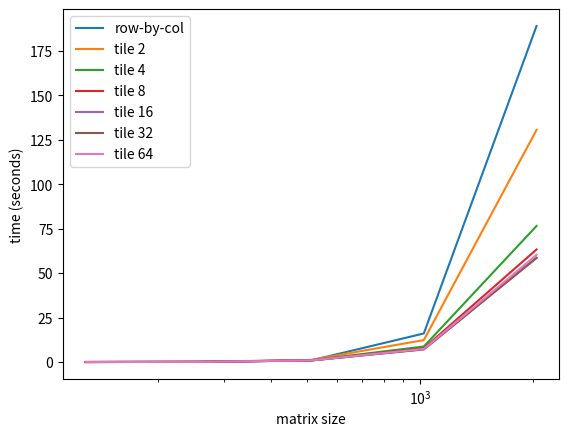

Python code for this plot:
import matplotlib.pyplot as plt
x = [128, 256, 512, 1024, 2048]
rbyc = [0.011226, 0.09642, 0.90779, 16.07447, 188.991198]
tile2 = [0.015598, 0.133332, 1.207993, 12.346228, 130.562131]
tile4 = [0.014968, 0.118181, 1.025505, 8.719086, 76.550194]
tile8 = [0.013552, 0.109204, 0.897025, 7.742405, 63.308228]
tile16 = [0.013349, 0.109065, 0.878388, 7.292963, 58.584328]
tile32 = [0.01318, 0.106021, 0.887004, 7.066726, 58.608394]
tile64 = [0.013235, 0.106788, 0.942654, 7.342378, 60.272533]
plt.plot(x, rbyc)
plt.plot(x, tile2)
plt.plot(x, tile4)
plt.plot(x, tile8)
plt.plot(x, tile16)
plt.plot(x, tile32)
plt.plot(x, tile64)
plt.ylabel('time (seconds)')
plt.xlabel("matrix size")
#plt.yscale("log")
plt.xscale("log")
plt.legend(["row-by-col","tile 2","tile 4","tile 8","tile 16", "tile 32", "tile 64"])
plt.show()

# data = []
# data.append([2.445215, 2.447949, 2.474316, 2.542285, 2.597656, 1.828320, 1.534961, 1.380566, 1.381152, 1.557129])
# data.append([2.457471, 2.479150, 2.452490, 2.455518, 2.521143, 2.590967, 1.831885, 1.531494, 1.373633, 1.370947, 1.557764])
# data.append([2.486768, 2.817383, 2.434937, 2.464160, 2.455981, 2.854028, 2.590796, 1.829712, 1.526514, 1.377319, 1.378784, 1.545874])
# data.append([2.505664, 2.417285, 2.427576, 2.450085, 2.453101, 2.602356, 2.518213, 2.589819, 1.795056, 1.522473, 1.371375, 1.435278, 1.545923])
# data.append([2.449084, 2.503070, 2.491150, 2.418970, 2.550012, 2.524750, 3.016516, 2.800568, 2.647260, 1.823901, 1.522919, 1.471844, 1.485199, 1.635864])
# data.append([2.567334, 2.532199, 2.487668, 2.530972, 2.494534, 2.469608, 2.607227, 2.486441, 2.684525, 2.843124, 2.404599, 1.700854, 1.370239, 1.384439, 1.559833])
# data.append([2.645576, 2.563226, 2.510695, 2.592517, 2.556996, 2.563712, 2.753719, 2.562148, 2.487747, 2.530865, 2.651978, 1.818661, 1.563614, 1.400468, 1.501353, 1.681949])
# data.append([2.838789, 2.650550, 2.668491, 2.564565, 2.483017, 2.510867, 2.479515, 2.530790, 2.663068, 2.654168, 2.612643, 2.643807, 1.818729, 1.634855, 1.398801, 1.698188, 1.598405])
#data.append([]
#data.append([]
#data.append([]
#data.append([]
#data.append([]
#data.append([]
#data.append([]
#data.append([]
#data.append([]

# x = [1,2,4,8,16,32,64,128,256,512]
# init = 1024
# for i in range(8):
#   plt.plot(x, data[i])
#   x.append(init)
#   init = init*2

# plt.ylabel('some numbers')
# #plt.yscale("log")
# plt.xscale("log")
# plt.show()